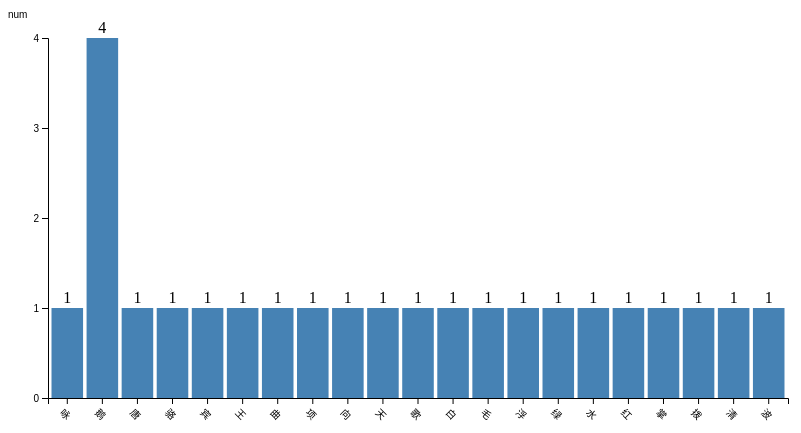
D3 v5 page, settled after 360 driven frames (6 s of simulated time); the page loaded 1 data file(s).


        // 设置 SVG 画布尺寸
        const width = 800;
        const height = 500;
        const margin = { top: 40, right: 20, bottom: 100, left: 40 };

        const svg = d3.select("svg")
            .attr("width", width)
            .attr("height", height);

        // 加载 CSV 文件
        d3.csv("resultOfCount.csv").then(data => {
            data.forEach(d => {
                d.num = +d.num;  // 转换出现次数为数字
            });

            // 定义 x 和 y 轴的比例尺
            const x = d3.scaleBand()
                .domain(data.map(d => d.name))
                .range([margin.left, width - margin.right])
                .padding(0.1);

            const y = d3.scaleLinear()
                .domain([0, d3.max(data, d => d.num)]).nice()
                .range([height - margin.bottom, margin.top]);

            // 添加 x 轴
            svg.append("g")
                .attr("transform", `translate(0,${height - margin.bottom})`)
                .call(d3.axisBottom(x))
                .selectAll("text")
                .attr("transform", "rotate(45)")
                .style("text-anchor", "start")
                .attr("dx", "0.5em")
                .attr("dy", "0.75em");

            // 添加 y 轴
            svg.append("g")
                .attr("transform", `translate(${margin.left},0)`)
                .call(d3.axisLeft(y).ticks(5).tickFormat(d3.format("d")))
                .call(g => g.append("text")
                    .attr("x", -margin.left)
                    .attr("y", margin.top - 20)
                    .attr("fill", "currentColor")
                    .attr("text-anchor", "start")
                    .text("num"));

            // 添加柱状图条
            svg.selectAll(".bar")
                .data(data)
                .join("rect")
                .attr("class", "bar")
                .attr("x", d => x(d.name))
                .attr("y", d => y(d.num))
                .attr("height", d => y(0) - y(d.num))
                .attr("width", x.bandwidth());

            // 添加柱状图的数值标签
            svg.selectAll(".text")
                .data(data)
                .join("text")
                .attr("x", d => x(d.name) + x.bandwidth() / 2)
                .attr("y", d => y(d.num) - 5)
                .attr("text-anchor", "middle")
                .text(d => d.num);
        });
    

### data: resultOfCount.csv
name, num
咏, 1
鹅, 4
唐, 1
骆, 1
宾, 1
王, 1
曲, 1
项, 1
向, 1
天, 1
歌, 1
白, 1
毛, 1
浮, 1
绿, 1
水, 1
红, 1
掌, 1
拨, 1
清, 1
波, 1